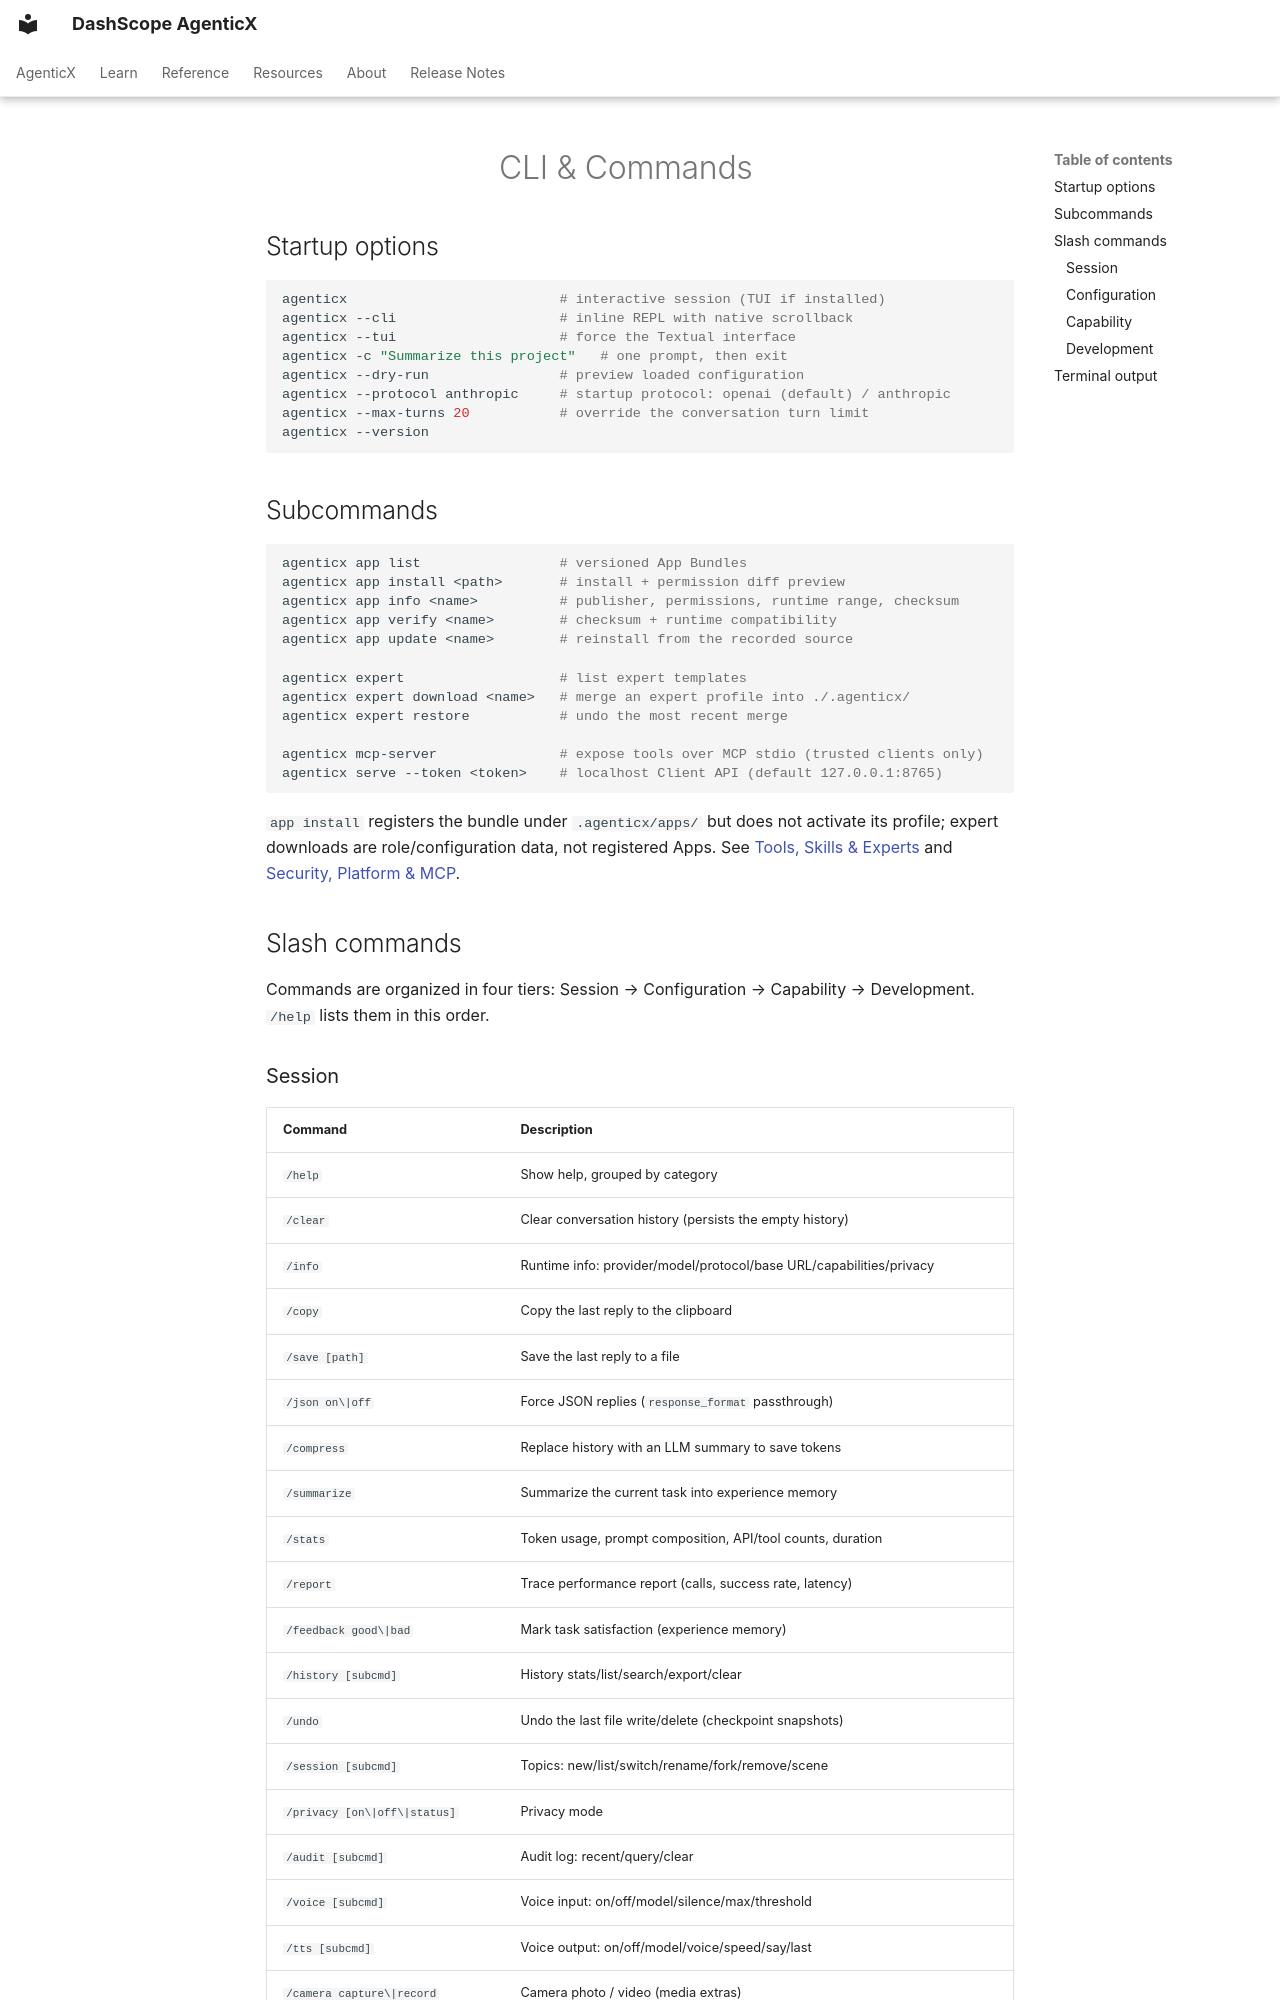

repository: dashscope/dashscope-agenticx · page: en/cli/index.html · generator: mkdocs

---
description: "AgenticX CLI options, subcommands, and the complete slash command reference."
---
# CLI & Commands

## Startup options

```shell
agenticx                          # interactive session (TUI if installed)
agenticx --cli                    # inline REPL with native scrollback
agenticx --tui                    # force the Textual interface
agenticx -c "Summarize this project"   # one prompt, then exit
agenticx --dry-run                # preview loaded configuration
agenticx --protocol anthropic     # startup protocol: openai (default) / anthropic
agenticx --max-turns 20           # override the conversation turn limit
agenticx --version
```

## Subcommands

```shell
agenticx app list                 # versioned App Bundles
agenticx app install <path>       # install + permission diff preview
agenticx app info <name>          # publisher, permissions, runtime range, checksum
agenticx app verify <name>        # checksum + runtime compatibility
agenticx app update <name>        # reinstall from the recorded source

agenticx expert                   # list expert templates
agenticx expert download <name>   # merge an expert profile into ./.agenticx/
agenticx expert restore           # undo the most recent merge

agenticx mcp-server               # expose tools over MCP stdio (trusted clients only)
agenticx serve --token <token>    # localhost Client API (default 127.0.0.1:8765)
```

`app install` registers the bundle under `.agenticx/apps/` but does not
activate its profile; expert downloads are role/configuration data, not
registered Apps. See
[Tools, Skills & Experts](guides/tools-and-skills.md#experts) and
[Security, Platform & MCP](guides/security-and-platform.md#local-http-api).

## Slash commands

Commands are organized in four tiers: Session → Configuration →
Capability → Development. `/help` lists them in this order.
